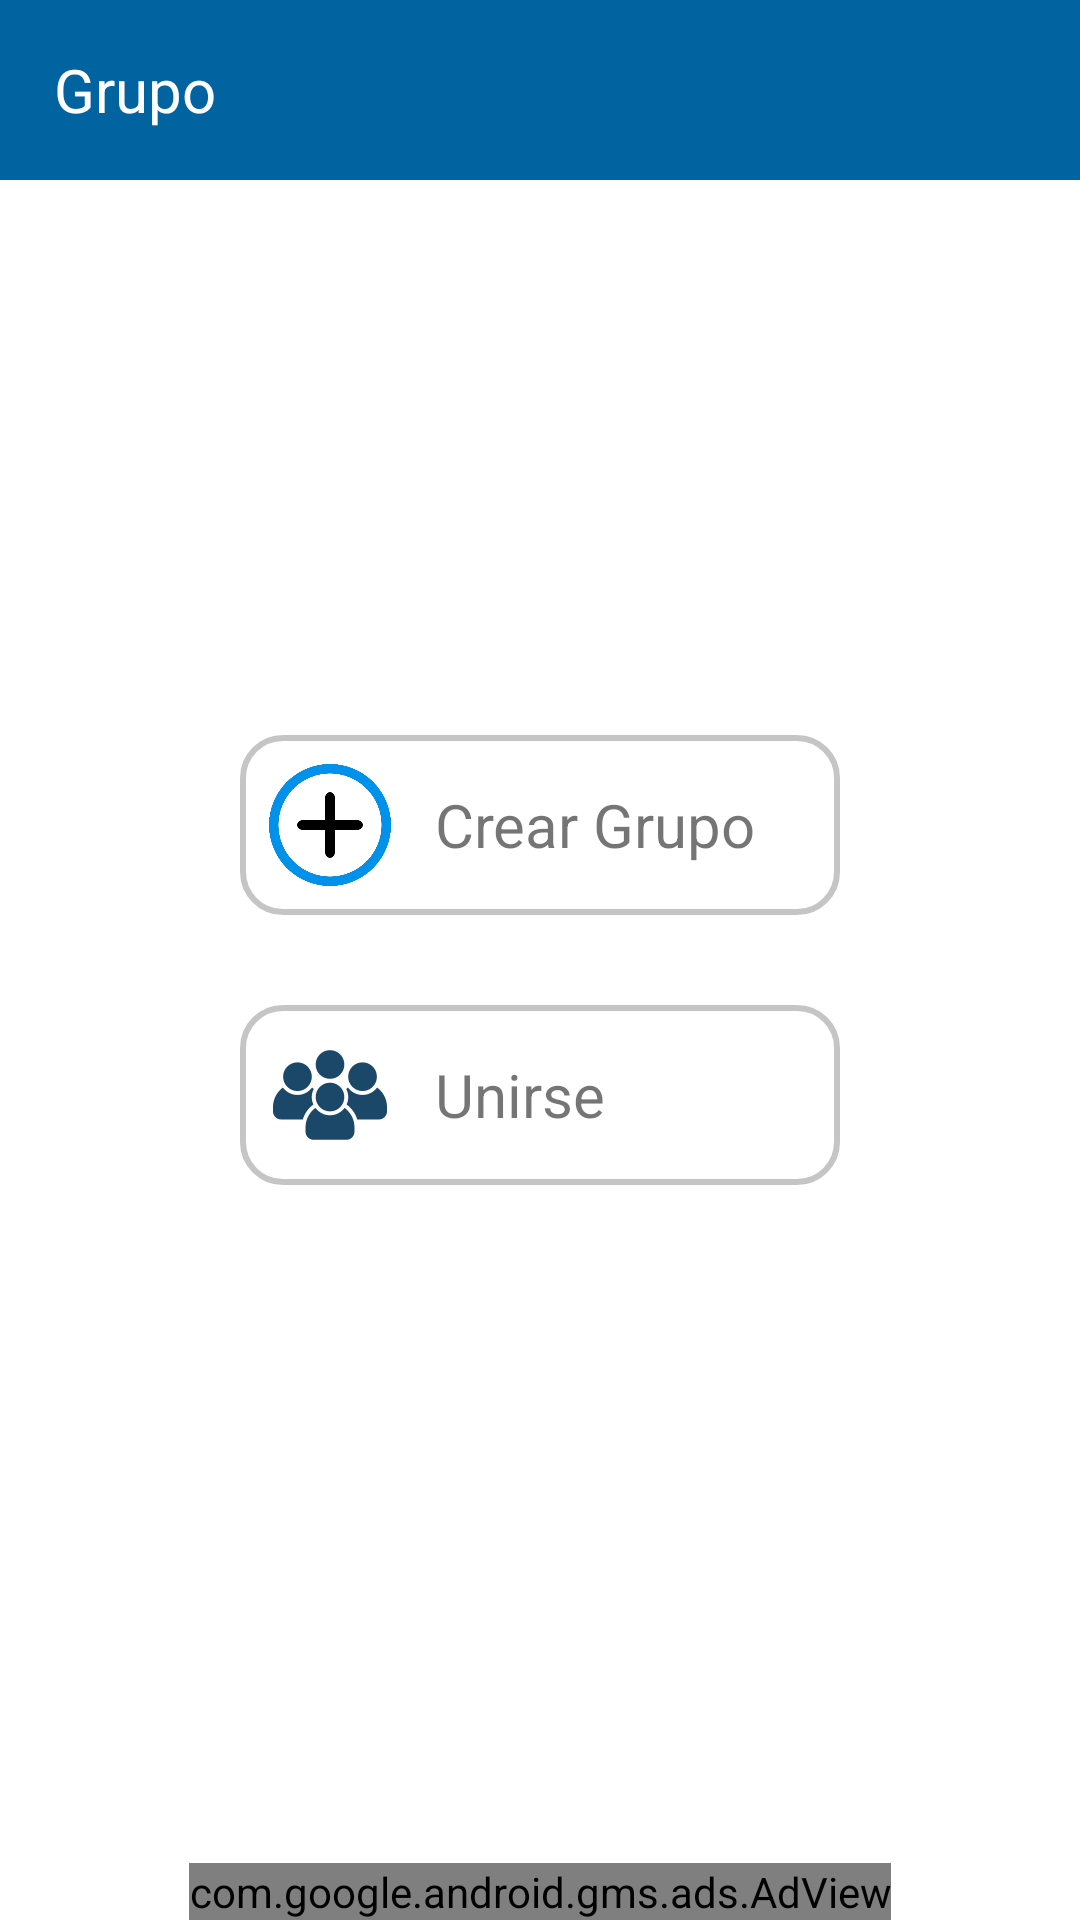

Produce the Android XML layout that renders to this screen, including the resource entries it uses.
<!-- AndroidManifest.xml: application theme AppTheme -->
<!-- res/layout/activity_grupo.xml -->
<?xml version="1.0" encoding="utf-8"?>
<FrameLayout xmlns:android="http://schemas.android.com/apk/res/android"
    xmlns:app="http://schemas.android.com/apk/res-auto"
    xmlns:tools="http://schemas.android.com/tools"
    xmlns:ads="http://schemas.android.com/apk/res-auto"
    android:layout_width="match_parent"
    android:layout_height="match_parent"
    tools:context=".Vecinos.GrupoView">

    <TextView
        android:id="@+id/nota"
        android:layout_width="match_parent"
        android:layout_height="wrap_content"
        android:text="Verifique su conexión a internet, no se ha sincronizado la información."
        android:layout_gravity="center_horizontal"
        android:layout_marginTop="60dp"
        android:padding="5dp"
        android:background="#302C2C"
        android:textColor="#ffffff"
        android:visibility="gone"/>

    <LinearLayout
        android:id="@+id/menu"
        android:layout_width="wrap_content"
        android:layout_height="wrap_content"
        android:orientation="vertical"
        android:layout_gravity="right"
        android:layout_marginTop="60dp"
        android:layout_marginRight="0dp"
        android:paddingRight="15dp"
        android:paddingLeft="15dp"
        android:paddingBottom="15dp"
        android:background="@drawable/redondeado"
        android:visibility="gone">

        <TextView
            android:id="@+id/menu_ayuda"
            android:layout_width="match_parent"
            android:layout_height="wrap_content"
            android:text="Ayuda"
            android:textSize="20dp"
            android:layout_marginTop="15dp"
            android:textStyle="bold"/>


        <TextView
            android:onClick="VerListaVecinos"
            android:id="@+id/menu_grupo"
            android:layout_width="match_parent"
            android:layout_height="wrap_content"
            android:text="Vecinos"
            android:textSize="20dp"
            android:layout_marginTop="15dp"
            android:textStyle="bold"/>


        <TextView
            android:id="@+id/menu_salir"
            android:onClick="DejarGrupo"
            android:layout_width="match_parent"
            android:layout_height="wrap_content"
            android:text="Salir del Grupo"
            android:textSize="20dp"
            android:layout_marginTop="15dp"
            android:textStyle="bold"/>

    </LinearLayout>

    <LinearLayout
        android:id="@+id/dummy"
        android:layout_width="match_parent"
        android:layout_height="match_parent"
        android:orientation="vertical"
        android:visibility="gone"/>



    <FrameLayout
        android:id="@+id/titlebar"
        android:layout_width="match_parent"
        android:layout_height="60dp"
        android:background="@color/colorPrimary">

        <ImageView
            android:id="@+id/abrir_menu"
            android:layout_width="30dp"
            android:layout_height="30dp"
            android:layout_gravity="center_vertical|right"
            android:layout_marginRight="20dp"
            android:src="@drawable/img_puntitos_blancos"/>

        <TextView

            android:id="@+id/titugrupo"
            android:layout_width="wrap_content"
            android:layout_height="wrap_content"
            android:layout_gravity="center_vertical"
            android:layout_marginLeft="18dp"
            android:text="Grupo"
            android:textColor="#fff"
            android:textSize="20dp"
            android:textStyle="" />
    </FrameLayout>

    <LinearLayout
        android:id="@+id/botones"
        android:layout_width="200dp"
        android:layout_height="wrap_content"
        android:orientation="vertical"
        android:layout_gravity="center_horizontal|center_vertical"
        android:visibility="visible">

        <LinearLayout
            android:onClick="DialogoCrearGrupo"
            android:id="@+id/crear"
            android:orientation="horizontal"
            android:layout_width="match_parent"
            android:layout_height="wrap_content"
            android:background="@drawable/boton_crear_grupo"
            android:padding="5dp"
            >

            <ImageView
                android:layout_width="50dp"
                android:layout_height="50dp"
                android:src="@drawable/plus"/>

            <TextView
                android:layout_width="match_parent"
                android:layout_height="wrap_content"
                android:layout_gravity="center_vertical"
                android:text="Crear Grupo"
                android:textSize="20dp"
                android:layout_marginLeft="10dp"/>
        </LinearLayout>

        <LinearLayout
            android:onClick="UnirseGrupo"
            android:id="@+id/unirse"
            android:orientation="horizontal"
            android:layout_width="match_parent"
            android:layout_height="wrap_content"
            android:background="@drawable/boton_crear_grupo"
            android:padding="5dp"
            android:layout_marginTop="30dp"
            >

            <ImageView
                android:layout_width="50dp"
                android:layout_height="50dp"
                android:src="@drawable/grupo"/>

            <TextView
                android:layout_gravity="center_vertical"
                android:layout_width="wrap_content"
                android:layout_height="wrap_content"
                android:text="Unirse"
                android:textSize="20dp"
                android:layout_marginLeft="10dp"
                android:layout_marginRight="5dp"/>
        </LinearLayout>

    </LinearLayout>



    <LinearLayout
        android:id="@+id/grupo_lay"
        android:layout_width="match_parent"
        android:layout_height="match_parent"
        android:orientation="vertical"
        android:layout_marginTop="60dp"
        android:layout_marginBottom="60dp"
        android:layout_marginLeft="20dp"
        android:layout_marginRight="20dp"
        android:visibility="gone">

        <TextView
            android:layout_width="wrap_content"
            android:layout_height="wrap_content"
            android:textColor="#FF5722"
            android:text="Por favor, alinear el codigo QR frente a la camara"
            android:layout_gravity="center"
            android:layout_marginTop="50dp"
            android:gravity="center"/>


        <ImageView
            android:id="@+id/QR"
            android:layout_width="wrap_content"
            android:layout_height="wrap_content"
            android:layout_gravity="center_horizontal"
            android:src="@drawable/imgqr"/>

        <TextView
            android:layout_width="match_parent"
            android:layout_height="wrap_content"
            android:text="El codigo QR se escanea con el equipo del vecino que quiere agregar al grupo.\nTambien puede compartir el codigo por."
            android:layout_gravity="center"
            android:layout_marginLeft="30dp"
            android:layout_marginRight="30dp"
            android:textSize="11dp"
            android:gravity="center"/>

        <ImageView
            android:onClick="CompartirWats"
            android:layout_width="match_parent"
            android:layout_height="wrap_content"
            android:layout_gravity="center_horizontal"
            android:src="@drawable/compartirwhats"
            android:layout_marginTop="20dp"/>

        

        
    </LinearLayout>


    <com.google.android.gms.ads.AdView
        android:id="@+id/banner"
        android:layout_width="wrap_content"
        android:layout_height="wrap_content"
        android:layout_gravity="bottom|center_horizontal"
        ads:adSize="SMART_BANNER"
        ads:adUnitId="@string/id_banner"></com.google.android.gms.ads.AdView>




</FrameLayout>
<!-- resources referenced by this layout -->
<resources>
  <color name="colorPrimary">#0164A1</color>
  <!-- drawable boton_crear_grupo (drawable) -->
  <?xml version="1.0" encoding="utf-8"?>
  <shape xmlns:android="http://schemas.android.com/apk/res/android" android:shape="rectangle">
      <solid android:color="#ffffff"/>
  
      <stroke android:width="2dp"
          android:color="#C5C5C5"/>
  
      <padding android:left="5dp"
          android:top="2dp"
          android:right="5dp"
          android:bottom="2dp"/>
  
      <corners android:radius="40px"/>
  </shape>
  <!-- drawable compartirwhats: png bitmap (drawable, 2144 bytes) -->
  <!-- drawable grupo: png bitmap (drawable, 2262 bytes) -->
  <!-- drawable ic_share_black_24dp (drawable) -->
  <vector android:height="24dp" android:tint="#3FBAF4"
      android:viewportHeight="24.0" android:viewportWidth="24.0"
      android:width="24dp" xmlns:android="http://schemas.android.com/apk/res/android">
      <path android:fillColor="#FF000000" android:pathData="M18,16.08c-0.76,0 -1.44,0.3 -1.96,0.77L8.91,12.7c0.05,-0.23 0.09,-0.46 0.09,-0.7s-0.04,-0.47 -0.09,-0.7l7.05,-4.11c0.54,0.5 1.25,0.81 2.04,0.81 1.66,0 3,-1.34 3,-3s-1.34,-3 -3,-3 -3,1.34 -3,3c0,0.24 0.04,0.47 0.09,0.7L8.04,9.81C7.5,9.31 6.79,9 6,9c-1.66,0 -3,1.34 -3,3s1.34,3 3,3c0.79,0 1.5,-0.31 2.04,-0.81l7.12,4.16c-0.05,0.21 -0.08,0.43 -0.08,0.65 0,1.61 1.31,2.92 2.92,2.92 1.61,0 2.92,-1.31 2.92,-2.92s-1.31,-2.92 -2.92,-2.92z"/>
  </vector>
  <!-- drawable plus: png bitmap (drawable, 57895 bytes) -->
  <!-- drawable redondeado (drawable) -->
  <?xml version="1.0" encoding="utf-8"?>
  <shape xmlns:android="http://schemas.android.com/apk/res/android"
      android:shape="rectangle">
      <solid android:color="#ffffff"/>
  
      <stroke android:width="1dp"
          android:color="#C5C5C5"/>
  
      <padding android:left="5dp"
          android:top="2dp"
          android:right="5dp"
          android:bottom="2dp"/>
  
      <corners android:radius="5px"/>
  </shape>
  <string name="id_banner">ca-app-pub-3940256099942544/6300978111</string>
  <style name="AppTheme" parent="Theme.MaterialComponents.Light.DarkActionBar">
          
          <item name="colorPrimary">@color/colorPrimary</item>
          <item name="colorPrimaryDark">@color/colorPrimaryDark</item>
          <item name="colorAccent">@color/colorAccent</item>
      </style>
  <color name="colorPrimaryDark">#003C7C</color>
  <color name="colorAccent">#DD2C00</color>
</resources>
